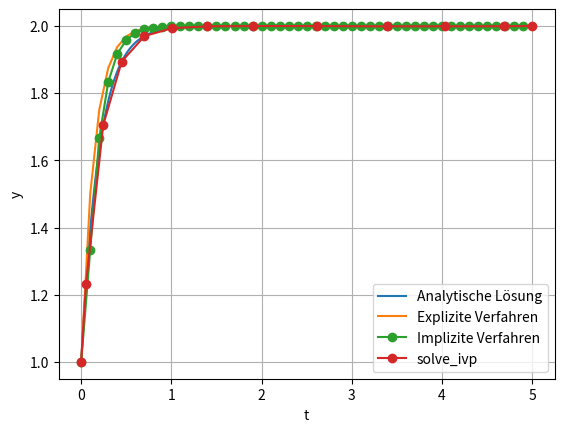

This chart was generated by the following Python code:
import numpy as np
import matplotlib.pyplot as plt

# Explizit
h1 = 0.1
t1 = np.arange(0,5,0.02)
t2 = np.arange(0,5,h1)

y1 = 2-np.exp(-5*t1) # analytical solution

#Achtung bei großen Schrittweiten wird die Lösung instabil, verkleinere Schrittweite. Nur bei Expliziten Verfahren ein Problemen
y=np.ones(len(t2))
for i in range(0,len(t2)-1):
    y[i+1] = y[i] + h1*(-5*(y[i]-2))

plt.figure()
plt.plot(t1,y1,label='Analytische Lösung')
plt.plot(t2,y,label="Explizite Verfahren")
plt.ylabel("y")
plt.xlabel("t")

#Implizit
h = 0.1
t3 = np.arange(0,5,h)
y3 = np.ones(len(t3))
for i in np.arange(0,len(t3)-1):
    y3[i+1] = (y[i]+10*h)/(1+5*h)

plt.plot(t3,y3,'o-',label="Implizite Verfahren")


#---- scipy.integrate.solve_ivp
import matplotlib.pyplot as plt
from scipy.integrate import solve_ivp

def func(t,y):
    dy = -5*(y-2)
    return dy

solution = solve_ivp(func,t_span=(0,5),y0=[1]) #Übergeben werden müssen, funktion, Zeitbereich und Anfangswert
plt.plot(solution.t, solution.y[0],'o-',label="solve_ivp") #Achtung y ist ein arry und es muss der 0 Eintrag genommen werden
plt.legend()
plt.grid()
plt.show()
